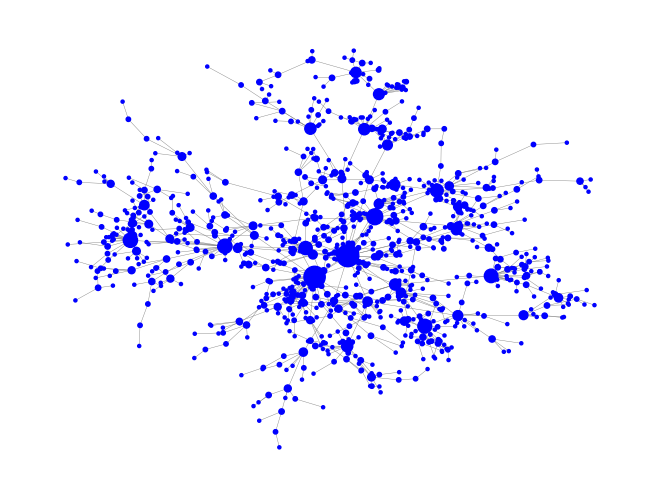

Reproduce this figure in Python.
import json
import networkx as nx
import random
from matplotlib import pyplot as plt
from tqdm import tqdm


def create_preferential_attachment_graph(num_of_nodes: int):
    # Create an empty graph
    G = nx.Graph()
    # Add the first two nodes with an edge between them
    G.add_node(0)
    G.add_node(1)
    G.add_edge(0, 1)
    # Add the remaining n-2 nodes
    for i in tqdm(range(2, num_of_nodes)):
        # Compute the sum of degrees of all nodes in the graph
        degree_sum = sum(dict(G.degree()).values())
        # Create a list of nodes and their corresponding degrees
        node_degrees = [(node, degree) for node, degree in G.degree()]
        # Compute the probability of adding the new node to each existing node
        probabilities = [degree / degree_sum for node, degree in node_degrees]
        # Use the probabilities to select a node to connect to
        selected_node = random.choices(population=list(range(len(node_degrees))), weights=probabilities)[0]
        # Add the new node to the graph and connect it to the selected node
        G.add_node(i)
        G.add_edge(i, node_degrees[selected_node][0])
    return G


def create_snapshot(G, fee_base_msat: int = 1000, fee_ppm: int = 24, capacity_sat: int = 2_000_000):
    # create a list of channels
    channels = []

    for u, v in G.edges():
        short_channel_id = str(random.randint(100000000000000000, 999999999999999999))
        channel_uv = {
            "source": str(u),
            "destination": str(v),
            "short_channel_id": short_channel_id,
            "public": True,
            "satoshis": capacity_sat,
            "amount_msat": str(capacity_sat) + "000msat",
            "message_flags": 1,
            "channel_flags": 0,
            "active": True,
            "last_update": 0000000000,
            "base_fee_millisatoshi": fee_base_msat,
            "fee_per_millionth": fee_ppm,
            "delay": 144,
            "htlc_minimum_msat": "1000msat",
            "htlc_maximum_msat": "100000000msat",
            "features": ""
        }
        channels.append(channel_uv)

        # create a channel from v to u
        channel_vu = {
            "source": str(v),
            "destination": str(u),
            "short_channel_id": short_channel_id,
            "public": True,
            "satoshis": capacity_sat,
            "amount_msat": str(capacity_sat) + "000msat",
            "message_flags": 1,
            "channel_flags": 0,
            "active": True,
            "last_update": 0000000000,
            "base_fee_millisatoshi": fee_base_msat,
            "fee_per_millionth": fee_ppm,
            "delay": 144,
            "htlc_minimum_msat": "1000msat",
            "htlc_maximum_msat": "100000000msat",
            "features": ""
        }
        channels.append(channel_vu)

    # create a dictionary with the channels list
    json_data = {"channels": channels}

    # serialize the dictionary to a JSON string and print it
    with open('preferential_attachment_' + str(G.number_of_nodes()) + '.json', 'w') as f:
        json.dump(json_data, f, indent=4)

    return


random.seed(1)
G = create_preferential_attachment_graph(num_of_nodes=1000)
create_snapshot(G)

# Illustrating the graph G created in matplotlib
pos = nx.spring_layout(G)
node_sizes = [v * 5 for v in dict(G.degree()).values()]  # multiply the degree of the node by 10 to get the size of the node
nx.draw(G, pos, node_color='blue', node_size=node_sizes, edge_color='gray', width=0.3)
plt.show()
